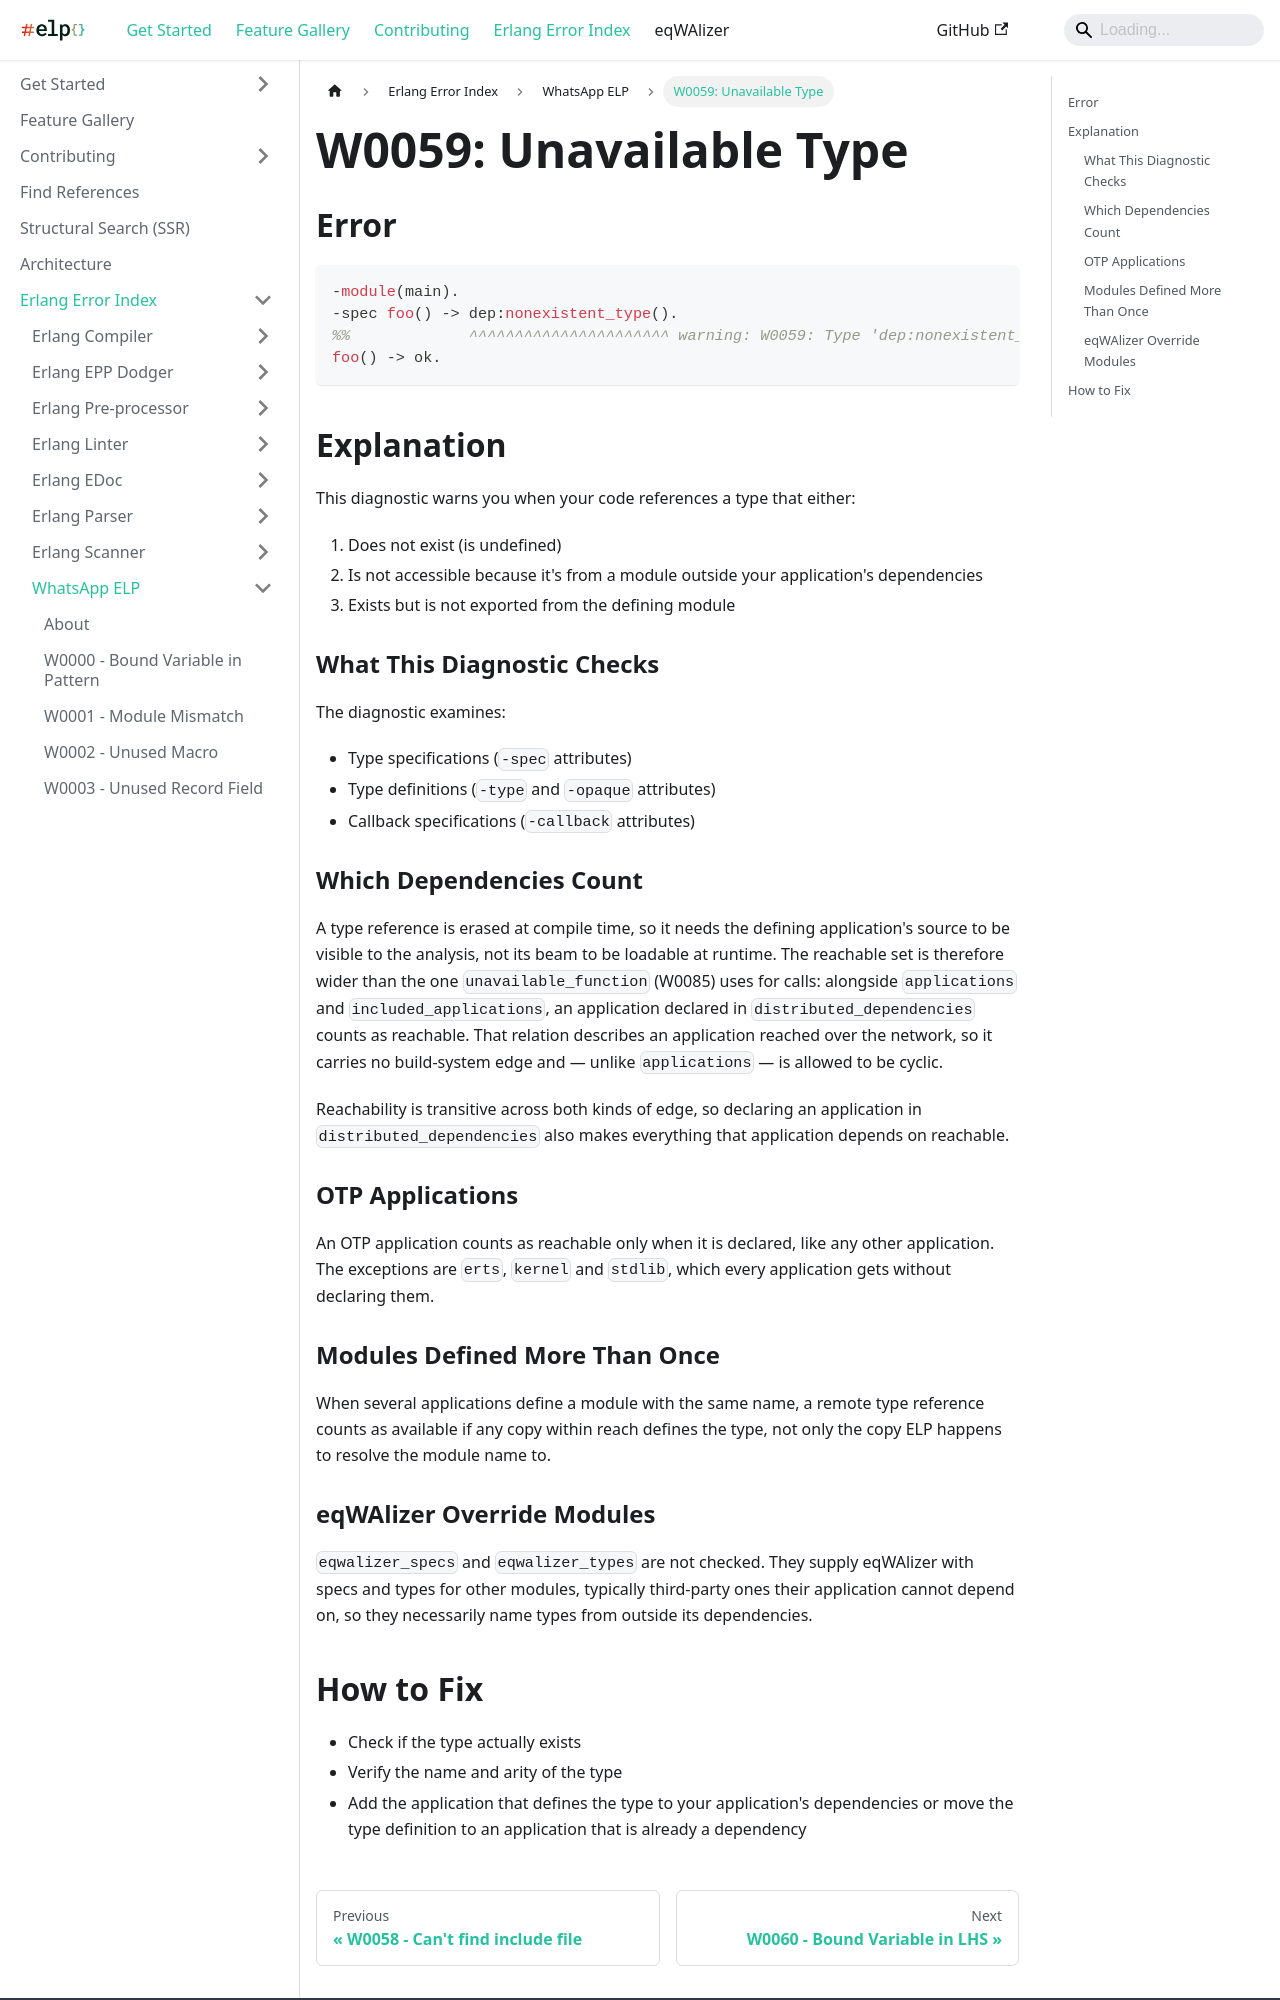

repository: WhatsApp/erlang-language-platform · page: docs/erlang-error-index/w/W0059/index.html · generator: docusaurus

---
sidebar_position: 59
---

# W0059: Unavailable Type

## Error

```erlang
-module(main).
-spec foo() -> dep:nonexistent_type().
%%             ^^^^^^^^^^^^^^^^^^^^^^ warning: W0059: Type 'dep:nonexistent_type/0' is not available through dependencies.
foo() -> ok.
```

## Explanation

This diagnostic warns you when your code references a type that either:

1. Does not exist (is undefined)
2. Is not accessible because it's from a module outside your application's dependencies
3. Exists but is not exported from the defining module


### What This Diagnostic Checks

The diagnostic examines:

- Type specifications (`-spec` attributes)
- Type definitions (`-type` and `-opaque` attributes)
- Callback specifications (`-callback` attributes)

### Which Dependencies Count

A type reference is erased at compile time, so it needs the defining
application's source to be visible to the analysis, not its beam to be loadable
at runtime. The reachable set is therefore wider than the one
`unavailable_function` (W0085) uses for calls: alongside `applications` and
`included_applications`, an application declared in `distributed_dependencies`
counts as reachable. That relation describes an application reached over the
network, so it carries no build-system edge and — unlike `applications` — is
allowed to be cyclic.

Reachability is transitive across both kinds of edge, so declaring an
application in `distributed_dependencies` also makes everything that
application depends on reachable.

### OTP Applications

An OTP application counts as reachable only when it is declared, like any other
application. The exceptions are `erts`, `kernel` and `stdlib`, which every
application gets without declaring them.

### Modules Defined More Than Once

When several applications define a module with the same name, a remote type
reference counts as available if any copy within reach defines the type, not
only the copy ELP happens to resolve the module name to.
